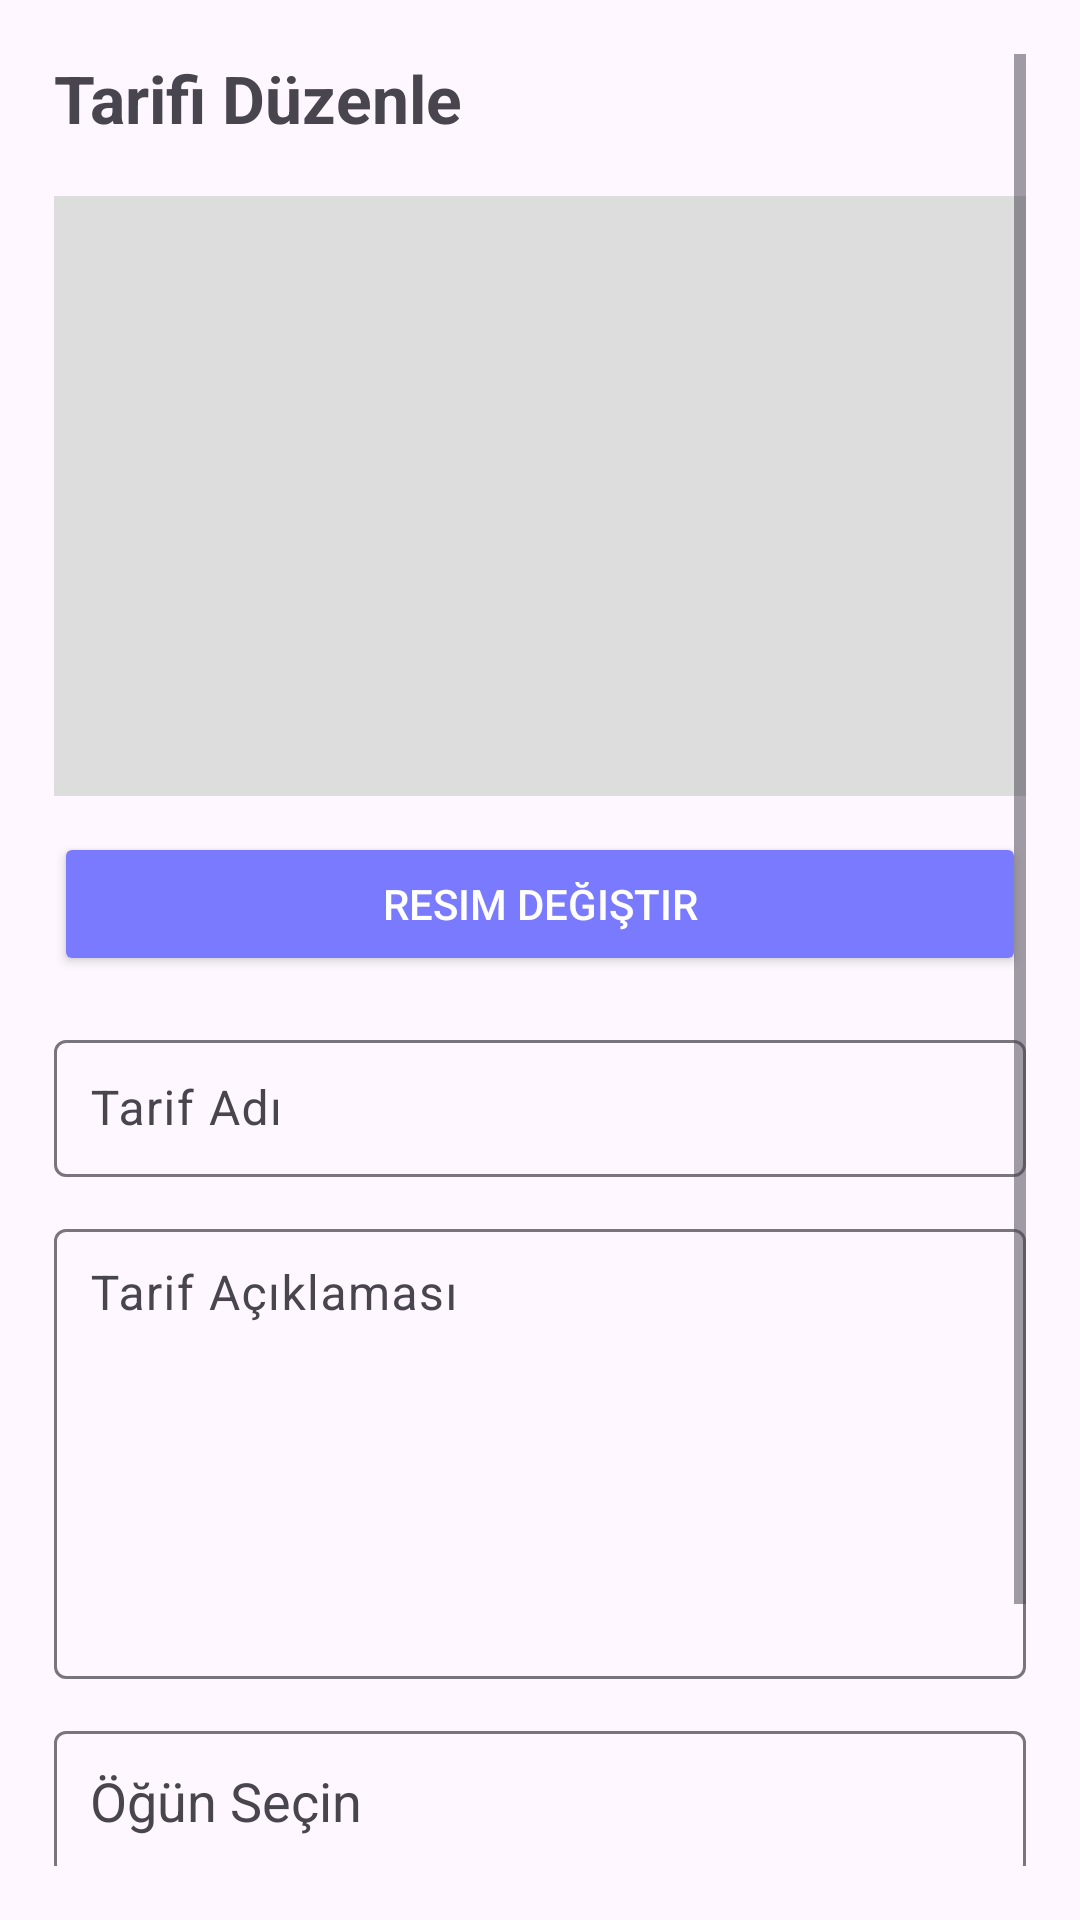

The Android layout XML behind this screen, and the referenced resources:
<!-- AndroidManifest.xml: activity theme Theme.AkilliTarifUygulamasi -->
<!-- res/layout/activity_admin_edit_recipe.xml -->
<?xml version="1.0" encoding="utf-8"?>
<ScrollView xmlns:android="http://schemas.android.com/apk/res/android"
    android:layout_width="match_parent"
    android:layout_height="match_parent"
    android:padding="18dp">

    <LinearLayout
        android:orientation="vertical"
        android:layout_width="match_parent"
        android:layout_height="wrap_content">

        
        <TextView
            android:layout_width="wrap_content"
            android:layout_height="wrap_content"
            android:text="Tarifi Düzenle"
            android:textSize="22sp"
            android:textStyle="bold"
            android:layout_marginBottom="18dp"/>

        
        <ImageView
            android:id="@+id/imgPreview"
            android:layout_width="match_parent"
            android:layout_height="200dp"
            android:scaleType="centerCrop"
            android:background="#DDDDDD"
            android:layout_marginBottom="12dp" />

        
        <Button
            android:id="@+id/btnSelectImage"
            android:layout_width="match_parent"
            android:layout_height="wrap_content"
            android:text="Resim Değiştir"
            android:backgroundTint="#7A7AFF"
            android:textColor="@android:color/white"
            android:padding="10dp"
            android:layout_marginBottom="16dp"/>

        
        <com.google.android.material.textfield.TextInputLayout
            android:layout_width="match_parent"
            android:layout_height="wrap_content"
            android:hint="Tarif Adı"
            android:layout_marginBottom="12dp">

            <com.google.android.material.textfield.TextInputEditText
                android:id="@+id/edtTitle"
                android:layout_width="match_parent"
                android:layout_height="wrap_content"
                android:padding="12dp"
                android:textSize="16sp"/>
        </com.google.android.material.textfield.TextInputLayout>

        
        <com.google.android.material.textfield.TextInputLayout
            android:layout_width="match_parent"
            android:layout_height="wrap_content"
            android:hint="Tarif Açıklaması"
            android:layout_marginBottom="12dp">

            <com.google.android.material.textfield.TextInputEditText
                android:id="@+id/edtDescription"
                android:layout_width="match_parent"
                android:layout_height="150dp"
                android:gravity="top"
                android:padding="12dp"/>
        </com.google.android.material.textfield.TextInputLayout>

        
        <com.google.android.material.textfield.TextInputLayout
            android:layout_width="match_parent"
            android:layout_height="wrap_content"
            android:hint="Öğün Seçin"
            android:layout_marginBottom="12dp">

            <AutoCompleteTextView
                android:id="@+id/edtMeal"
                android:layout_width="match_parent"
                android:layout_height="wrap_content"
                android:inputType="none"
                android:focusable="false"
                android:padding="12dp"/>
        </com.google.android.material.textfield.TextInputLayout>



        
        <com.google.android.material.textfield.TextInputLayout
            android:layout_width="match_parent"
            android:layout_height="wrap_content"
            android:hint="Malzemeler (virgülle ayır)"
            android:layout_marginBottom="12dp">

            <com.google.android.material.textfield.TextInputEditText
                android:id="@+id/edtIngredients"
                android:layout_width="match_parent"
                android:layout_height="wrap_content"
                android:padding="12dp"/>
        </com.google.android.material.textfield.TextInputLayout>

        
        <Button
            android:id="@+id/btnSave"
            android:layout_width="match_parent"
            android:layout_height="wrap_content"
            android:text="Kaydet"
            android:textColor="@android:color/white"
            android:backgroundTint="#4CAF50"
            android:padding="12dp"
            android:textSize="16sp"/>
    </LinearLayout>
</ScrollView>
<!-- resources referenced by this layout -->
<resources>
  <style name="Theme.AkilliTarifUygulamasi" parent="Theme.Material3.DayNight.NoActionBar">
      </style>
</resources>
